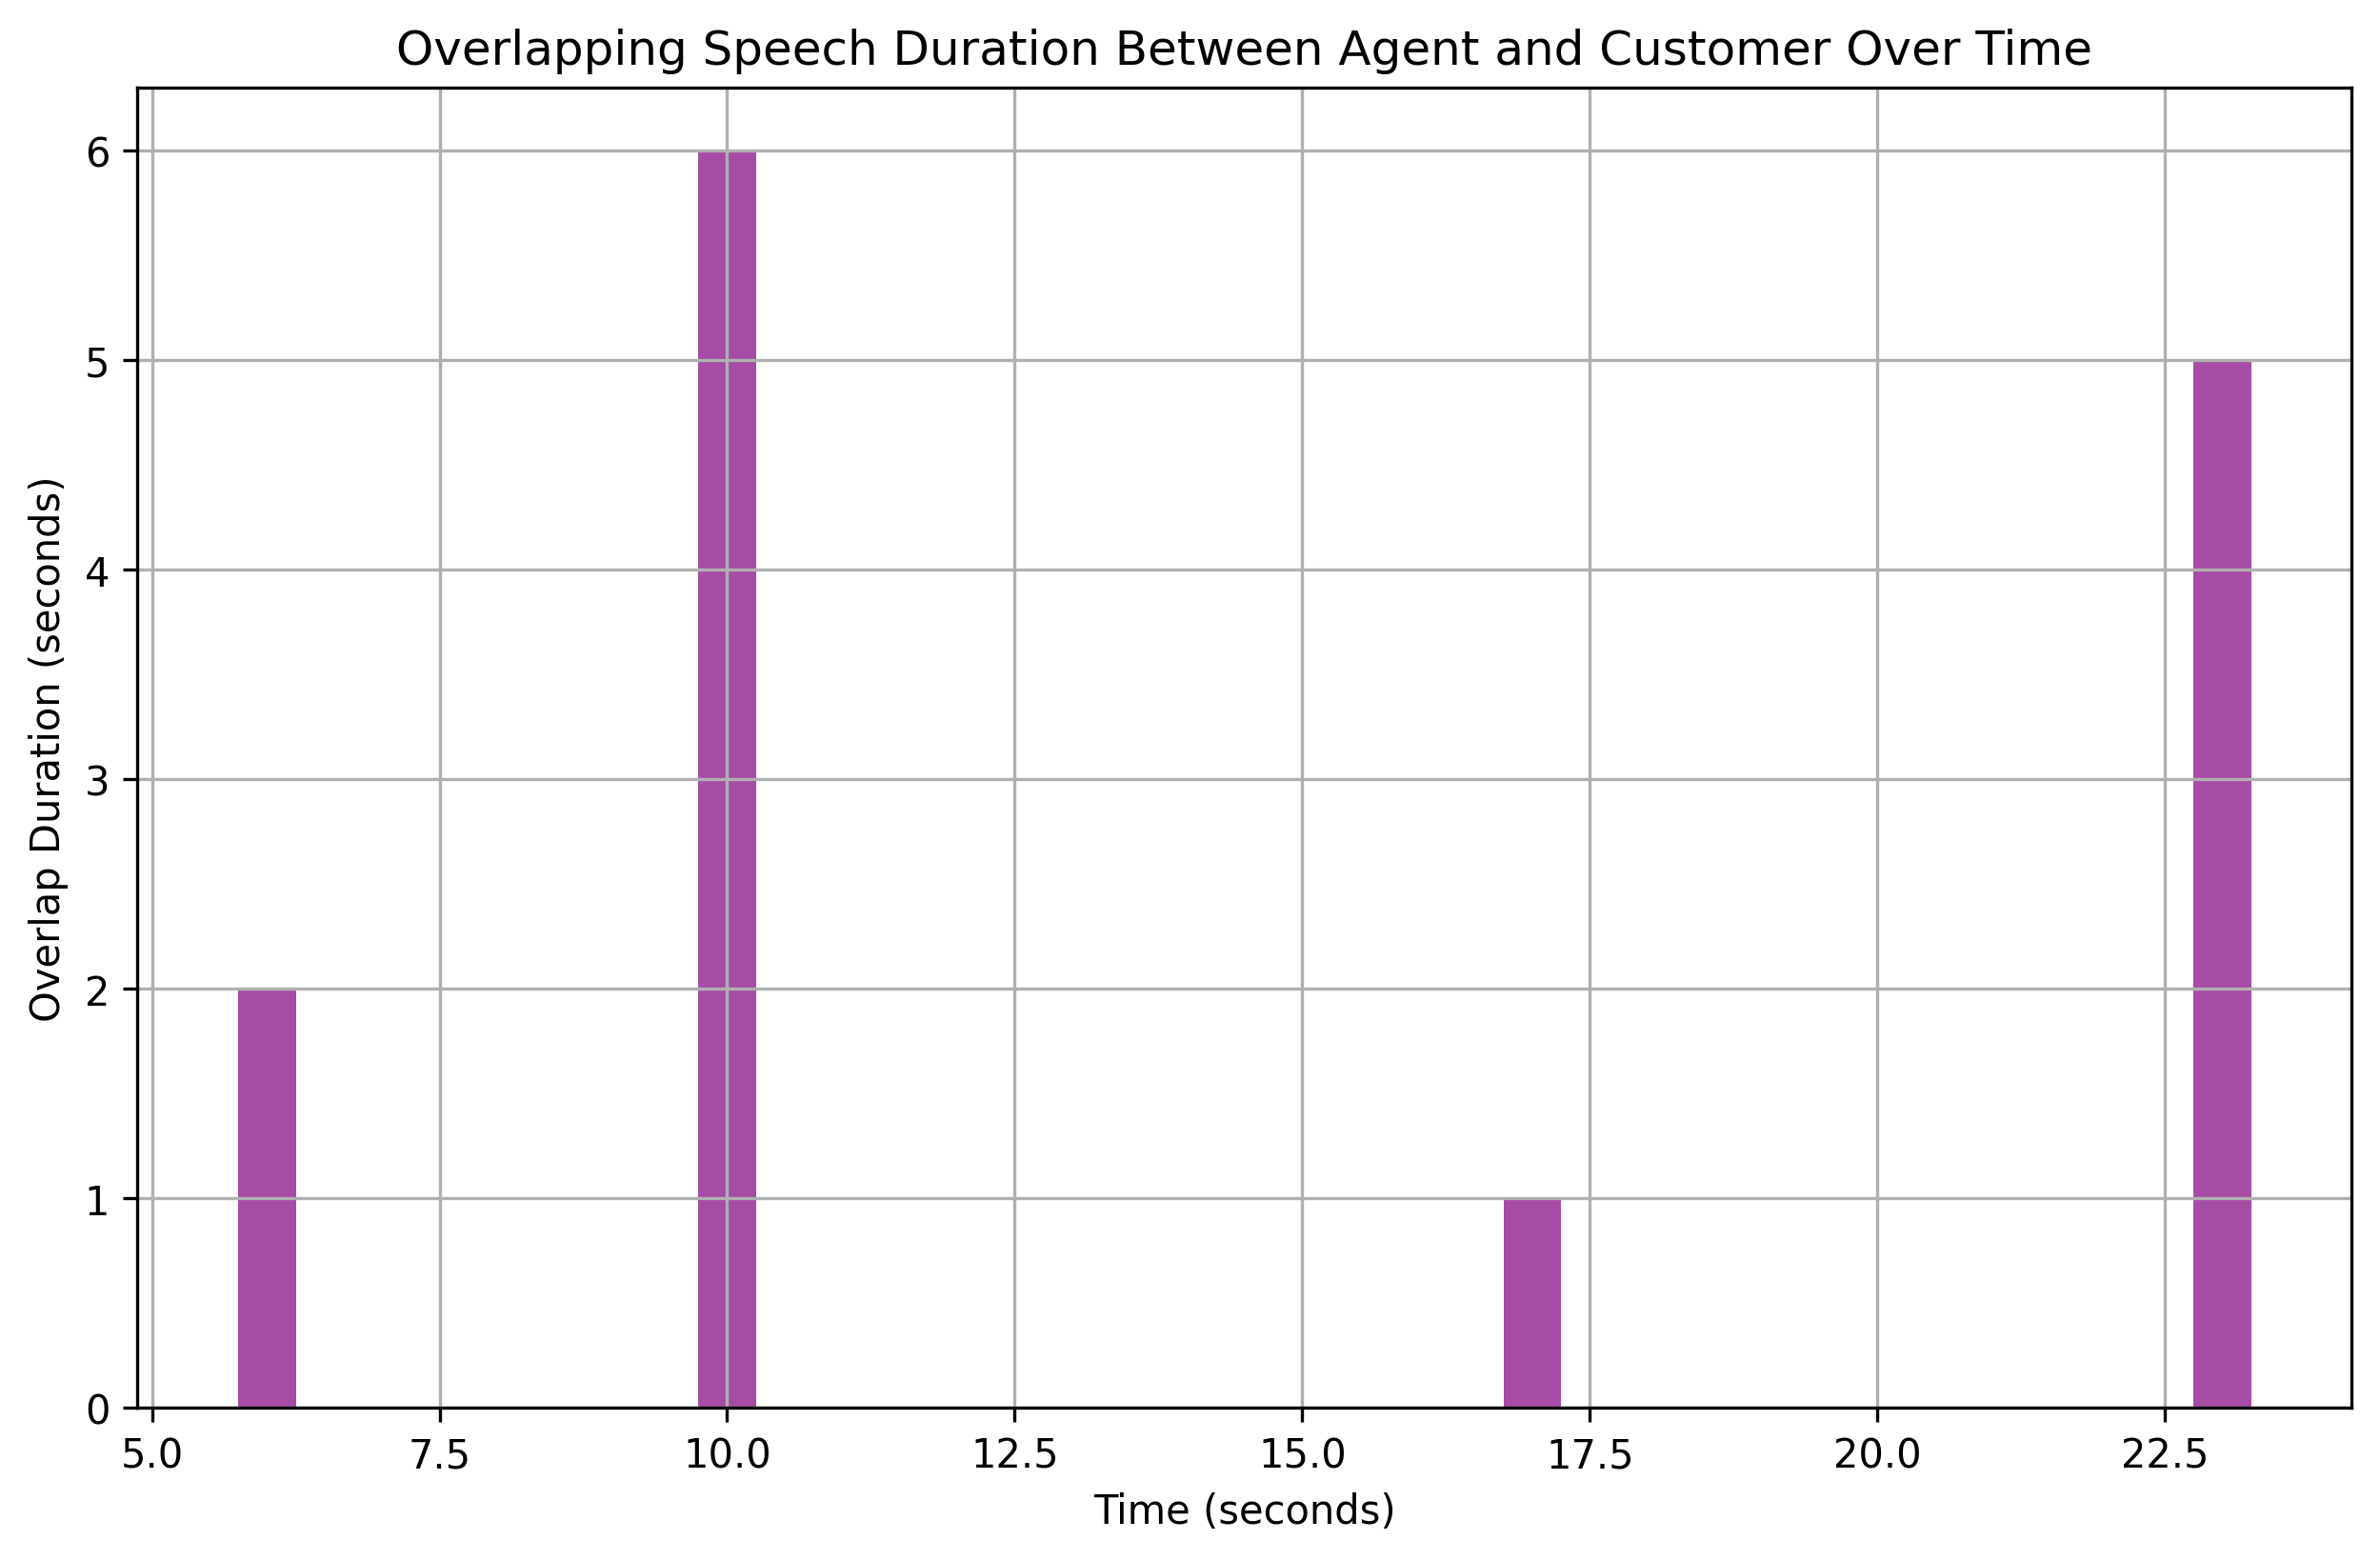

Source data for this figure (header and first rows):
overlap_start, overlap_end, overlap_duration
6, 8, 2
10, 16, 6
17, 18, 1
23, 28, 5
